Photos from the image-classification dataset "split" in the GitHub repository Jeyaditya/1000406_Jeyaditya_AIY2_Machine_learning_Fall_detector_FA2. Its 5 classes are: fall, normal, sitting, standing, walking.

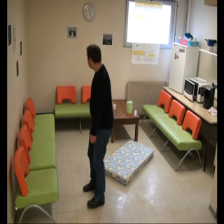
Label: standing

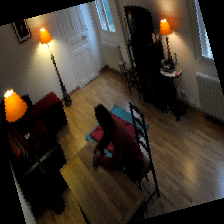
Label: normal

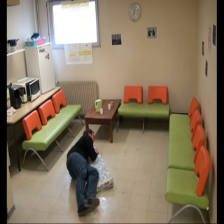
Label: fall

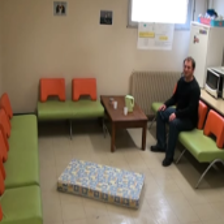
Label: sitting

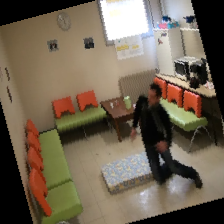
Label: fall

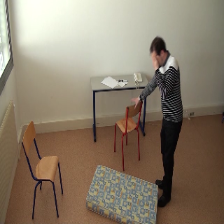
Label: standing
